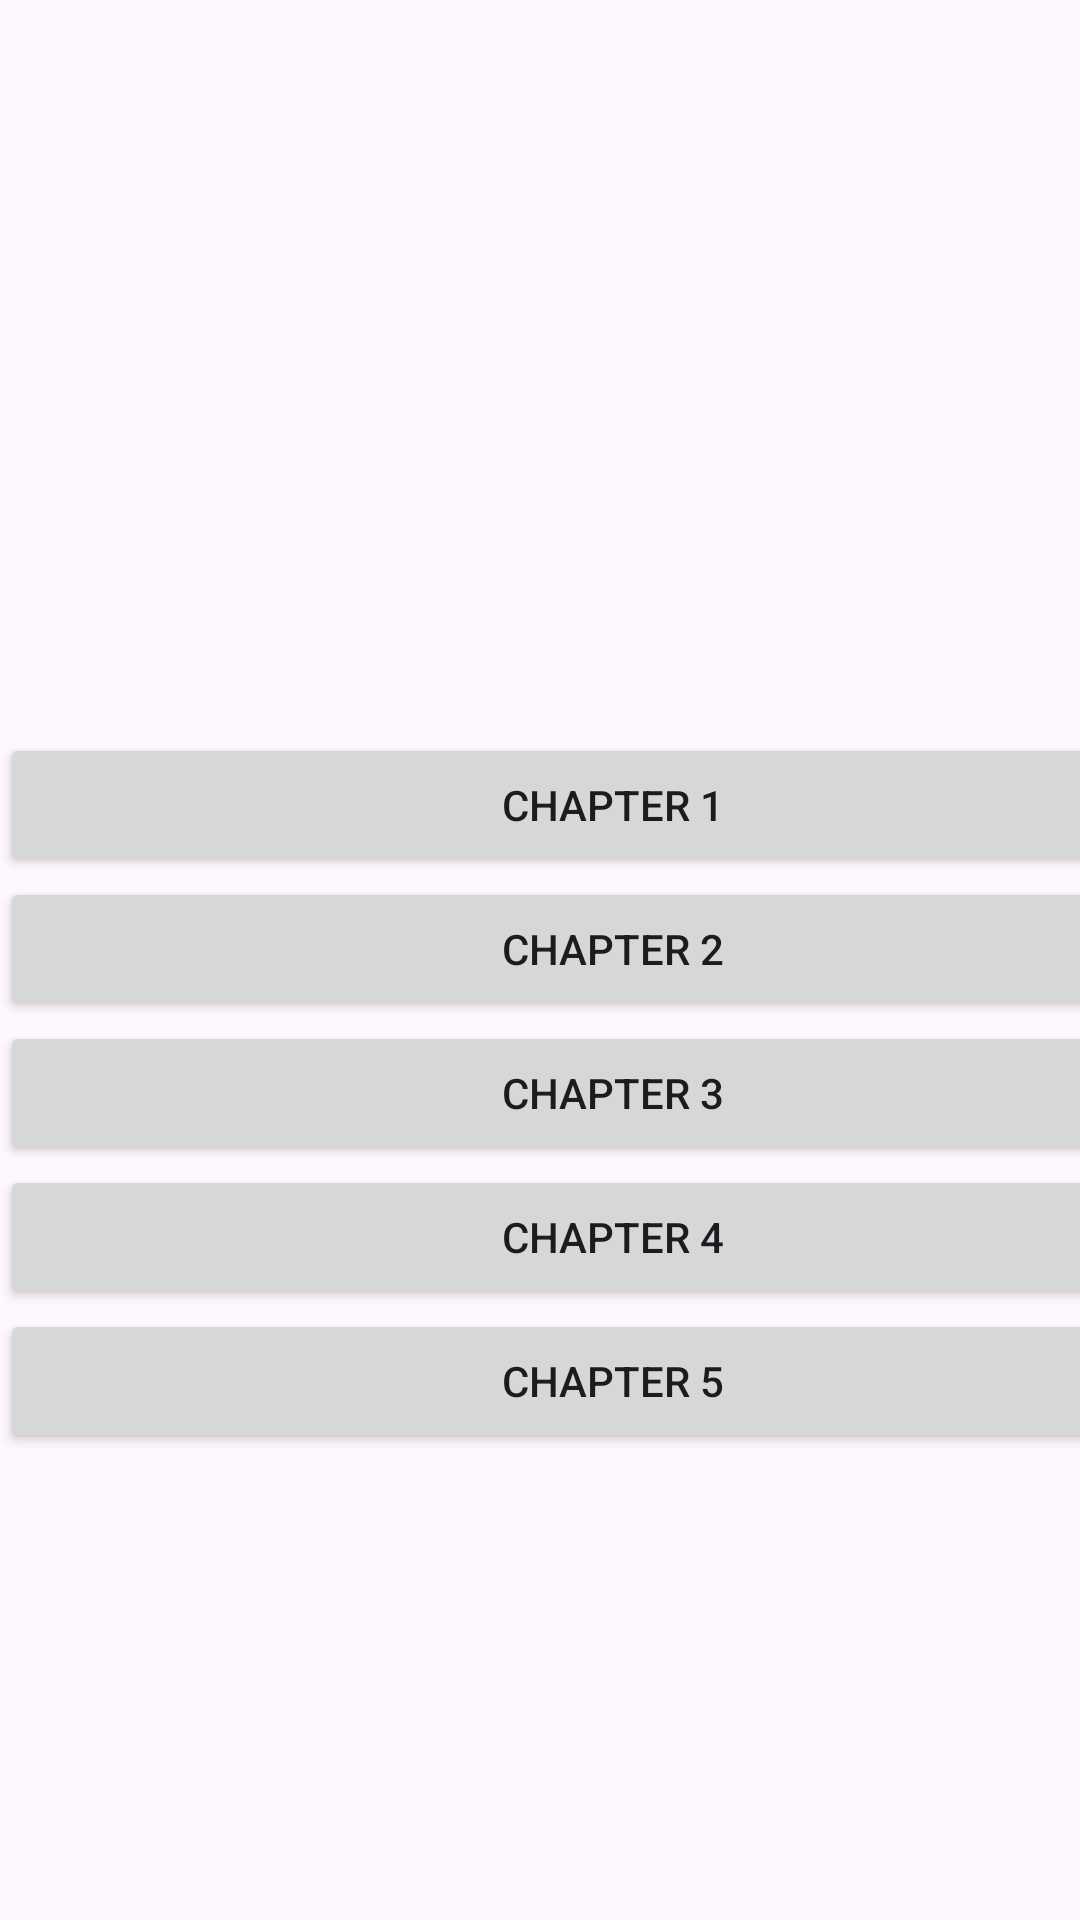

Write the Android layout XML for this screen, with the resource values it uses.
<!-- AndroidManifest.xml: application theme Theme.Firebfcu -->
<!-- res/layout/activity_menu_page_a.xml -->
<?xml version="1.0" encoding="utf-8"?>
<androidx.constraintlayout.widget.ConstraintLayout xmlns:android="http://schemas.android.com/apk/res/android"
    xmlns:app="http://schemas.android.com/apk/res-auto"
    xmlns:tools="http://schemas.android.com/tools"
    android:layout_width="match_parent"
    android:layout_height="match_parent"
    tools:context=".MenuPageA">

    <LinearLayout
        android:layout_width="409dp"
        android:layout_height="729dp"
        android:gravity="center"
        android:orientation="vertical"
        tools:layout_editor_absoluteX="1dp"
        tools:layout_editor_absoluteY="1dp">

        <Button
            android:id="@+id/toChapt1"
            android:layout_width="match_parent"
            android:layout_height="wrap_content"
            android:text="Chapter 1" />

        <Button
            android:id="@+id/toChapt2"
            android:layout_width="match_parent"
            android:layout_height="wrap_content"
            android:text="Chapter 2" />

        <Button
            android:id="@+id/toChapt3"
            android:layout_width="match_parent"
            android:layout_height="wrap_content"
            android:text="Chapter 3" />

        <Button
            android:id="@+id/toChapt4"
            android:layout_width="match_parent"
            android:layout_height="wrap_content"
            android:text="Chapter 4" />

        <Button
            android:id="@+id/toChapt5"
            android:layout_width="match_parent"
            android:layout_height="wrap_content"
            android:text="Chapter 5" />
    </LinearLayout>
</androidx.constraintlayout.widget.ConstraintLayout>
<!-- resources referenced by this layout -->
<resources>
  <style name="Theme.Firebfcu" parent="Base.Theme.Firebfcu" />
  <style name="Base.Theme.Firebfcu" parent="Theme.Material3.DayNight.NoActionBar">
          
          
      </style>
</resources>
